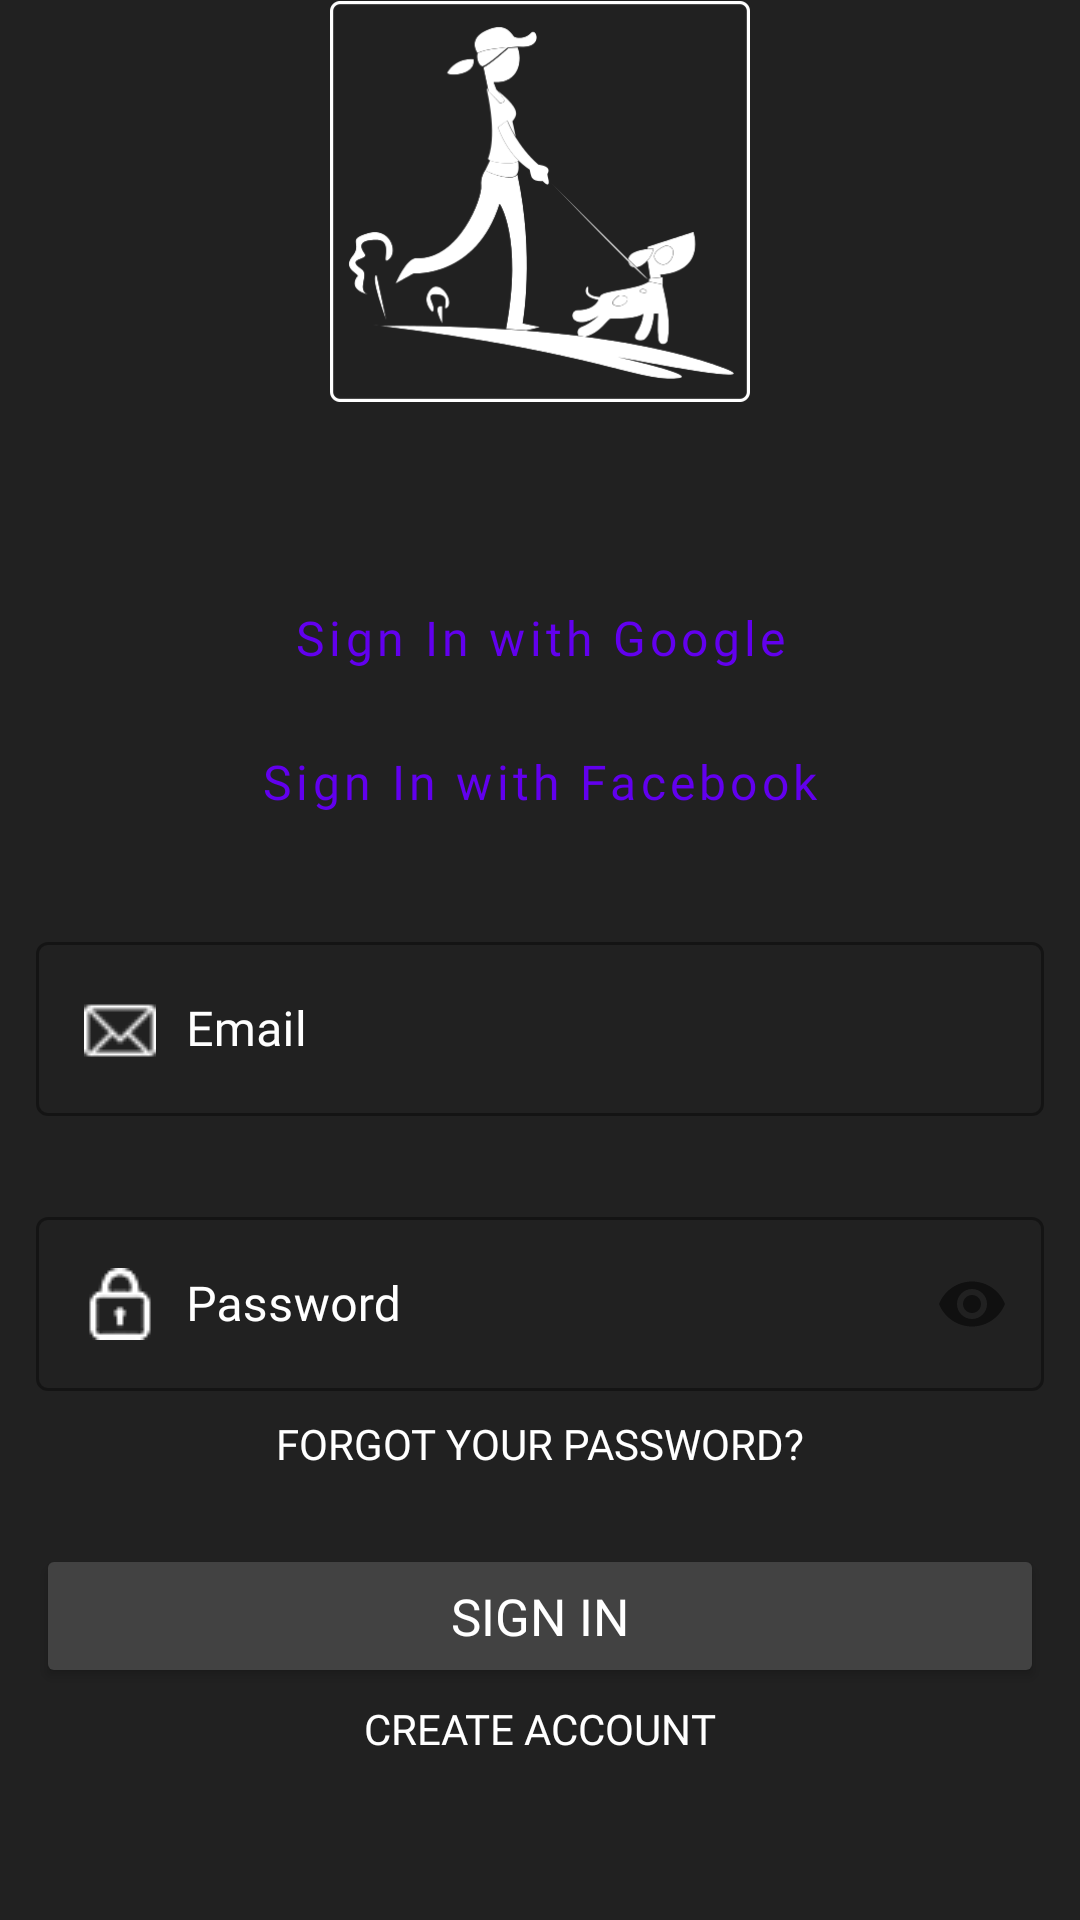

Android layout source for this screen:
<!-- AndroidManifest.xml: application theme Theme.Atelierul_digital -->
<!-- res/layout/activity_signin.xml -->
<?xml version="1.0" encoding="utf-8"?>
<RelativeLayout xmlns:android="http://schemas.android.com/apk/res/android"
    xmlns:app="http://schemas.android.com/apk/res-auto"
    xmlns:tools="http://schemas.android.com/tools"
    android:layout_width="match_parent"
    android:layout_height="match_parent"
    android:background="@color/grey"
    tools:context=".SignInActivity">

    <LinearLayout
        android:layout_width="match_parent"
        android:layout_height="match_parent"
        android:orientation="vertical"
        android:weightSum="1">

        <RelativeLayout
            android:layout_width="match_parent"
            android:layout_height="0dp"
            android:layout_weight="0.21"
            android:orientation="vertical">

            <ImageView
                android:layout_width="140dp"
                android:layout_height="140dp"
                android:layout_alignParentBottom="true"
                android:layout_centerHorizontal="true"
                android:layout_marginLeft="12dp"
                android:layout_marginRight="12dp"
                android:src="@drawable/signin_logo" />
        </RelativeLayout>

        <androidx.constraintlayout.widget.ConstraintLayout
            android:layout_width="match_parent"
            android:layout_height="0dp"
            android:layout_weight="0.79"
            android:orientation="vertical">

            <Button
                android:id="@+id/google_button"
                style="@style/Widget.MaterialComponents.Button.TextButton.Icon"
                android:layout_width="match_parent"
                android:layout_height="wrap_content"
                android:layout_marginLeft="12dp"
                android:layout_marginRight="12dp"
                android:backgroundTint="@color/google"
                android:fontFamily="@font/robotoregular"
                android:text="Sign In with Google"
                android:textAlignment="center"
                android:textAllCaps="false"
                android:textSize="16sp"
                app:icon="@drawable/google_icon_inverted_24dp"
                app:iconGravity="textStart"
                app:iconPadding="10dp"
                app:layout_constraintBottom_toTopOf="@id/facebook_button"
                app:layout_constraintLeft_toLeftOf="parent"
                app:layout_constraintRight_toRightOf="parent"
                app:layout_constraintTop_toTopOf="parent"
                app:layout_constraintVertical_chainStyle="packed" />

            <Button
                android:id="@+id/facebook_button"
                style="@style/Widget.MaterialComponents.Button.TextButton.Icon"
                android:layout_width="match_parent"
                android:layout_height="wrap_content"
                android:layout_marginLeft="12dp"
                android:layout_marginRight="12dp"
                android:layout_marginBottom="12dp"
                android:backgroundTint="@color/facebook"
                android:fontFamily="@font/robotoregular"
                android:text="Sign In with Facebook"
                android:textAlignment="center"
                android:textAllCaps="false"
                android:textSize="16sp"
                app:icon="@drawable/facebook_icon_inverted_24dp"
                app:iconGravity="textStart"
                app:iconPadding="10dp"
                app:layout_constraintBottom_toTopOf="@id/signIn_details_linearLayout"
                app:layout_constraintLeft_toLeftOf="parent"
                app:layout_constraintRight_toRightOf="parent"
                app:layout_constraintTop_toBottomOf="@id/google_button" />

            <LinearLayout
                android:id="@+id/signIn_details_linearLayout"
                android:layout_width="match_parent"
                android:layout_height="wrap_content"
                android:layout_marginLeft="12dp"
                android:layout_marginTop="12dp"
                android:layout_marginRight="12dp"
                android:layout_marginBottom="4dp"
                android:orientation="vertical"
                android:weightSum="2"
                app:layout_constraintBottom_toTopOf="@id/forgotPassword_text"
                app:layout_constraintLeft_toLeftOf="parent"
                app:layout_constraintRight_toRightOf="parent"
                app:layout_constraintTop_toBottomOf="@id/facebook_button">

                <com.google.android.material.textfield.TextInputLayout
                    android:id="@id/email_layout"
                    style="@style/Widget.MaterialComponents.TextInputLayout.OutlinedBox"
                    android:layout_width="match_parent"
                    android:layout_height="0dp"
                    android:layout_marginBottom="8dp"
                    android:layout_weight="1"
                    android:fontFamily="@font/robotoregular"
                    android:hint="Email"
                    android:textColorHint="@color/white"
                    app:errorEnabled="true">

                    <EditText
                        android:id="@+id/email_editText"
                        android:layout_width="match_parent"
                        android:layout_height="wrap_content"
                        android:drawableStart="@drawable/email_icon_inverted_24dp"
                        android:drawablePadding="10dp"
                        android:fontFamily="@font/robotoregular"
                        android:inputType="textEmailAddress"
                        android:maxLines="1"
                        android:textColor="@color/white" />
                </com.google.android.material.textfield.TextInputLayout>

                <com.google.android.material.textfield.TextInputLayout
                    android:id="@+id/password_layout"
                    style="@style/Widget.MaterialComponents.TextInputLayout.OutlinedBox"
                    android:layout_width="match_parent"
                    android:layout_height="0dp"
                    android:layout_weight="1"
                    android:fontFamily="@font/robotoregular"
                    android:hint="Password"
                    android:textColorHint="@color/white"
                    app:passwordToggleEnabled="true">

                    <EditText
                        android:id="@+id/password_editText"
                        android:layout_width="match_parent"
                        android:layout_height="wrap_content"
                        android:drawableStart="@drawable/password_icon_inverted_24dp"
                        android:drawablePadding="10dp"
                        android:fontFamily="@font/robotoregular"
                        android:inputType="textPassword"
                        android:maxLines="1"
                        android:textColor="@color/white" />
                </com.google.android.material.textfield.TextInputLayout>
            </LinearLayout>

            <TextView
                android:id="@+id/forgotPassword_text"
                android:layout_width="wrap_content"
                android:layout_height="wrap_content"
                android:layout_marginTop="4dp"
                android:layout_marginBottom="12dp"
                android:background="?attr/selectableItemBackground"
                android:clickable="true"
                android:focusable="true"
                android:fontFamily="@font/robotoregular"
                android:text="FORGOT YOUR PASSWORD?"
                android:textColor="@color/white"
                app:layout_constraintBottom_toTopOf="@id/signIn_button"
                app:layout_constraintLeft_toLeftOf="parent"
                app:layout_constraintRight_toRightOf="parent"
                app:layout_constraintTop_toBottomOf="@id/signIn_details_linearLayout" />

            <Button
                android:id="@+id/signIn_button"
                android:layout_width="match_parent"
                android:layout_height="wrap_content"
                android:layout_marginLeft="12dp"
                android:layout_marginTop="12dp"
                android:layout_marginRight="12dp"
                android:layout_marginBottom="4dp"
                android:backgroundTint="@color/grey_3rd"
                android:fontFamily="@font/robotomedium"
                android:padding="8dp"
                android:text="SIGN IN"
                android:textAlignment="center"
                android:textAllCaps="false"
                android:textColor="@color/white"
                android:textSize="17sp"
                app:layout_constraintBottom_toTopOf="@id/createAccount_text"
                app:layout_constraintLeft_toLeftOf="parent"
                app:layout_constraintRight_toRightOf="parent"
                app:layout_constraintTop_toBottomOf="@id/forgotPassword_text" />

            <TextView
                android:id="@+id/createAccount_text"
                android:layout_width="wrap_content"
                android:layout_height="wrap_content"
                android:background="?attr/selectableItemBackground"
                android:clickable="true"
                android:focusable="true"
                android:fontFamily="@font/robotoregular"
                android:text="CREATE ACCOUNT"
                android:textColor="@color/white"
                app:layout_constraintBottom_toBottomOf="parent"
                app:layout_constraintLeft_toLeftOf="parent"
                app:layout_constraintRight_toRightOf="parent"
                app:layout_constraintTop_toBottomOf="@id/signIn_button" />
        </androidx.constraintlayout.widget.ConstraintLayout>
    </LinearLayout>

    <ProgressBar
        android:id="@+id/loading_progressBar"
        android:layout_width="wrap_content"
        android:layout_height="wrap_content"
        android:layout_alignParentBottom="true"
        android:layout_centerHorizontal="true"
        android:layout_margin="16dp"
        android:visibility="gone" />
</RelativeLayout>
<!-- resources referenced by this layout -->
<resources>
  <color name="facebook">#3A5898</color>
  <color name="google">#DD4B39</color>
  <color name="grey">#212121</color>
  <color name="grey_3rd">#424242</color>
  <color name="white">#FFFFFF</color>
  <!-- drawable email_icon_inverted_24dp: png bitmap (drawable, 623 bytes) -->
  <!-- drawable facebook_icon_inverted_24dp: png bitmap (drawable, 471 bytes) -->
  <!-- drawable google_icon_inverted_24dp: png bitmap (drawable, 677 bytes) -->
  <!-- drawable password_icon_inverted_24dp: png bitmap (drawable, 707 bytes) -->
  <!-- drawable signin_logo: png bitmap (drawable, 16050 bytes) -->
  <style name="Theme.Atelierul_digital" parent="Theme.MaterialComponents.DayNight.DarkActionBar">
          
          <item name="colorPrimary">@color/purple_500</item>
          <item name="colorPrimaryVariant">@color/purple_700</item>
          <item name="colorOnPrimary">@color/white</item>
          
          <item name="colorSecondary">@color/teal_200</item>
          <item name="colorSecondaryVariant">@color/teal_700</item>
          <item name="colorOnSecondary">@color/black</item>
          
          <item name="android:statusBarColor" tools:targetApi="l">?attr/colorPrimaryVariant</item>
          
      </style>
  <color name="black">#000000</color>
  <!-- not gathered from this repository: default colours our renderer supplied (Android Studio template values) -->
  <color name="purple_500">#FF6200EE</color>
  <color name="purple_700">#FF3700B3</color>
  <color name="teal_200">#FF03DAC5</color>
  <color name="teal_700">#FF018786</color>
</resources>
